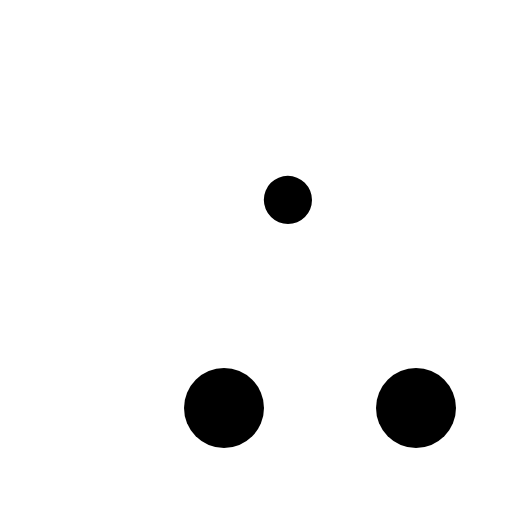
t = 0.00 s
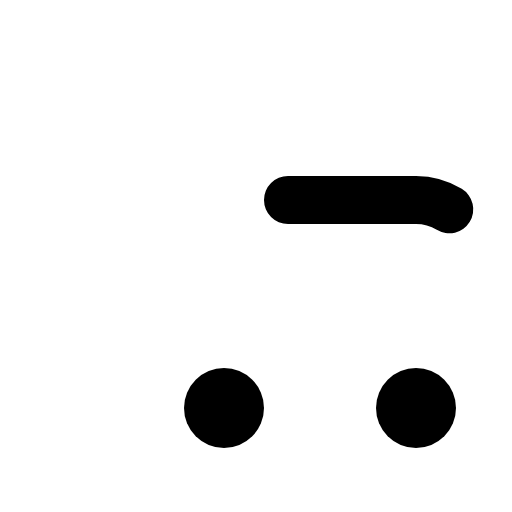
t = 0.38 s
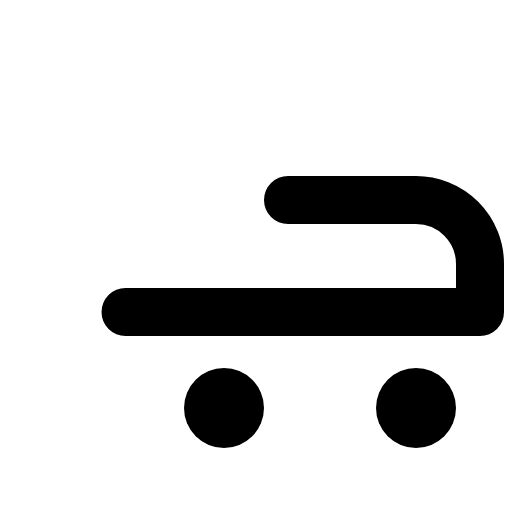
t = 0.75 s
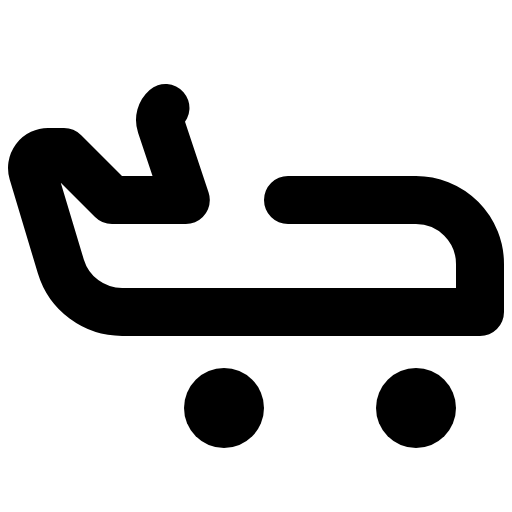
t = 1.13 s
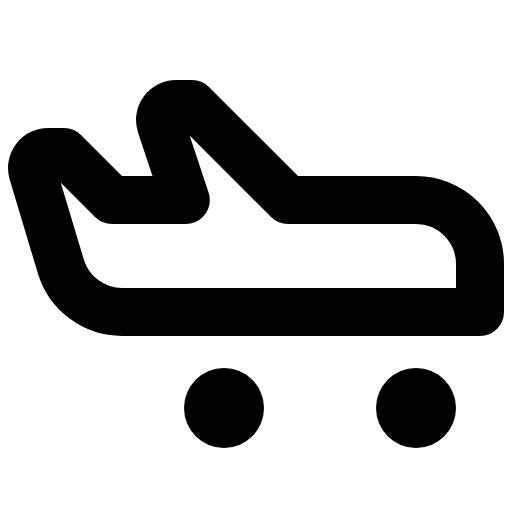
t = 1.50 s

The animated SVG that drew these frames (rendered in a browser with its animation timeline set to each time). Animation: 1 CSS @keyframes rule; one cycle of 1.50 s.

<svg xmlns="http://www.w3.org/2000/svg" viewBox="0 0 256 256">
  <style>
    .draw-line {
      stroke-dasharray: 1;
      stroke-dashoffset: 0;
    }
    svg:hover .draw-line {
      animation: phosphor-draw-in 1.5s ease-in-out forwards;
    }
    @keyframes phosphor-draw-in {
      from { stroke-dashoffset: 1; }
      to { stroke-dashoffset: 0; }
    }
  </style><rect width="256" height="256" fill="none"/><path d="M144,100h64a32,32,0,0,1,32,32v24H61.06a32,32,0,0,1-30.65-22.8L16.34,86.3A8,8,0,0,1,24,76h8l24,24H92.91L80.42,62.53A8,8,0,0,1,88,52h8Z" fill="none" stroke="currentColor" stroke-linecap="round" stroke-linejoin="round" stroke-width="24" class="draw-line" pathLength="1" style="animation-delay: 0s"/><circle cx="208" cy="204" r="20"/><circle cx="112" cy="204" r="20"/></svg>
